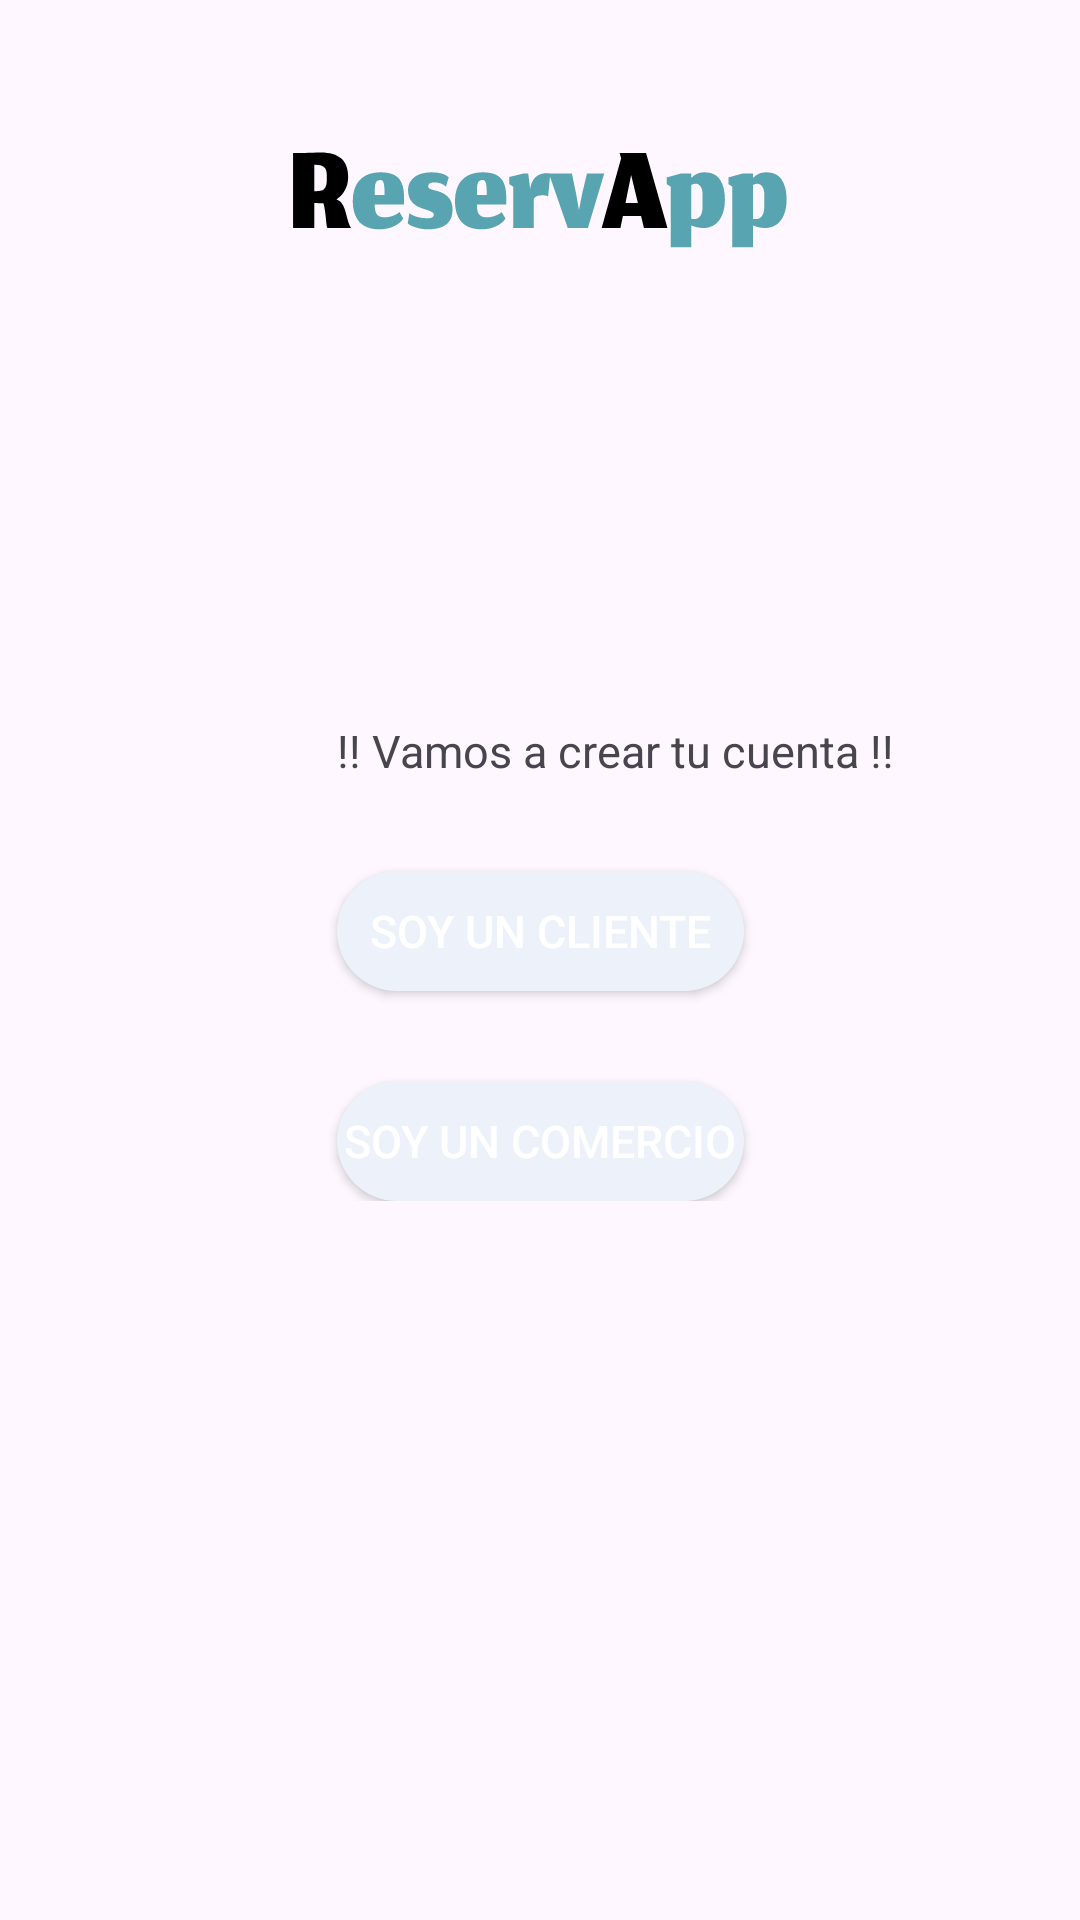

Layout XML and referenced resources for this Android screen:
<!-- AndroidManifest.xml: application theme Theme.AppOintment -->
<!-- res/layout/activity_customer_or_commerce.xml -->
<?xml version="1.0" encoding="utf-8"?>
<androidx.constraintlayout.widget.ConstraintLayout xmlns:android="http://schemas.android.com/apk/res/android"
    xmlns:app="http://schemas.android.com/apk/res-auto"
    xmlns:tools="http://schemas.android.com/tools"
    android:layout_width="match_parent"
    android:layout_height="match_parent"
    tools:context=".common.view.CustomerOrCommerce">

    <ImageView
        android:id="@+id/img_logo"
        android:layout_width="wrap_content"
        android:layout_height="wrap_content"
        android:layout_marginTop="50dp"
        android:src="@drawable/icon_reservapp"
        app:layout_constraintEnd_toEndOf="parent"
        app:layout_constraintStart_toStartOf="parent"
        app:layout_constraintTop_toTopOf="parent"/>

    <LinearLayout
        android:layout_width="wrap_content"
        android:layout_height="wrap_content"
        app:layout_constraintStart_toStartOf="parent"
        app:layout_constraintEnd_toEndOf="parent"
        app:layout_constraintBottom_toBottomOf="parent"
        app:layout_constraintTop_toTopOf="parent"
        android:orientation="vertical">

        <TextView
            android:id="@+id/txt_customer_or_commerce"
            style="@style/TextViewStyle"
            android:layout_width="match_parent"
            android:layout_height="wrap_content"

            android:textAlignment="center"
            app:layout_constraintStart_toStartOf="parent"
            app:layout_constraintEnd_toEndOf="parent"
            app:layout_constraintBottom_toBottomOf="parent"
            app:layout_constraintTop_toTopOf="parent"
            android:text="@string/commerce_or_customer" />

        <androidx.appcompat.widget.AppCompatButton
            android:id="@+id/btn_customer"
            style="@style/MainButtonStyle"
            android:background="@drawable/border_radius"
            android:backgroundTint="@color/seed"
            android:text="@string/i_am_a_customer"
            android:textColor="@color/white"
            android:layout_marginTop="30dp"
            app:layout_constraintEnd_toEndOf="parent"
            app:layout_constraintStart_toStartOf="parent"
            app:layout_constraintTop_toBottomOf="@+id/txt_customer_or_commerce" />

        <androidx.appcompat.widget.AppCompatButton
            android:id="@+id/btn_commerce"
            style="@style/MainButtonStyle"
            android:background="@drawable/border_radius"
            android:backgroundTint="@color/seed"
            android:text="@string/i_am_a_commerce"
            android:textColor="@color/white"
            android:layout_marginTop="30dp"
            app:layout_constraintEnd_toEndOf="parent"
            app:layout_constraintStart_toStartOf="parent"
            app:layout_constraintTop_toBottomOf="@+id/btn_customer" />

    </LinearLayout>

</androidx.constraintlayout.widget.ConstraintLayout>
<!-- resources referenced by this layout -->
<resources>
  <color name="white">#FFFFFFFF</color>
  <!-- drawable border_radius (drawable) -->
  <?xml version="1.0" encoding="utf-8"?>
  <shape xmlns:android="http://schemas.android.com/apk/res/android" android:shape="rectangle">
      <corners android:radius= "50dp"/>
      <solid android:color="@color/background"/>
  </shape>
  <!-- drawable icon_reservapp: vector/xml drawable (drawable, 5801 chars, omitted) -->
  <string name="commerce_or_customer">!! Vamos a crear tu cuenta !!</string>
  <string name="i_am_a_commerce">Soy un Comercio</string>
  <string name="i_am_a_customer">Soy un Cliente</string>
  <style name="MainButtonStyle" parent="Widget.AppCompat.Button">
          <item name="android:background">@drawable/border_radius_button</item>
          <item name="android:textColorHint">@color/buttons</item>
          <item name="android:layout_width">match_parent</item>
          <item name="android:layout_marginHorizontal">50dp</item>
          <item name="android:layout_height">40dp</item>
          <item name="android:textSize">15sp</item>
          <item name="android:textColor">@color/white</item>
      </style>
  <style name="TextViewStyle" parent="Widget.AppCompat.TextView">
          <item name="android:layout_marginStart">50dp</item>
          <item name="android:layout_width">wrap_content</item>
          <item name="android:layout_height">wrap_content</item>
          <item name="android:textSize">15sp</item>
      </style>
  <style name="Theme.AppOintment" parent="Base.Theme.AppOintment" />
  <color name="background">#EDF2FA</color>
  <!-- drawable border_radius_button (drawable) -->
  <?xml version="1.0" encoding="utf-8"?>
  <shape xmlns:android="http://schemas.android.com/apk/res/android" android:shape="rectangle">
      <corners android:radius= "50dp"/>
      <solid android:color="@color/buttons"/>
  </shape>
  <color name="buttons">#7B5BF2</color>
  <style name="Base.Theme.AppOintment" parent="Theme.Material3.DayNight.NoActionBar">
          
          
      </style>
</resources>
